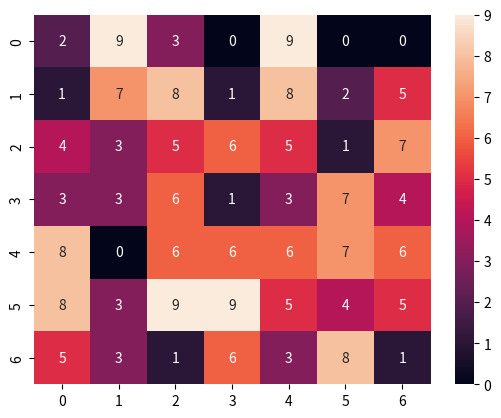

Here is the Python script that generated this plot:

import seaborn as sb
import numpy as np 
import matplotlib.pyplot as plt

__author__ = "Номокoнов"

# создание рандомных данные для занесение в heatmap
a = np.random.randint( 0, 10, size=(7,7) )
# создание heatmap на основе данных a cmap - вид heatmap представляет собой температуру
# annot - выводит значения яйчеек матрицы
sb.heatmap(a, cmap=sb.color_palette("rocket", as_cmap=True), annot = True)
# plt.show средство для вывода графика
plt.show()